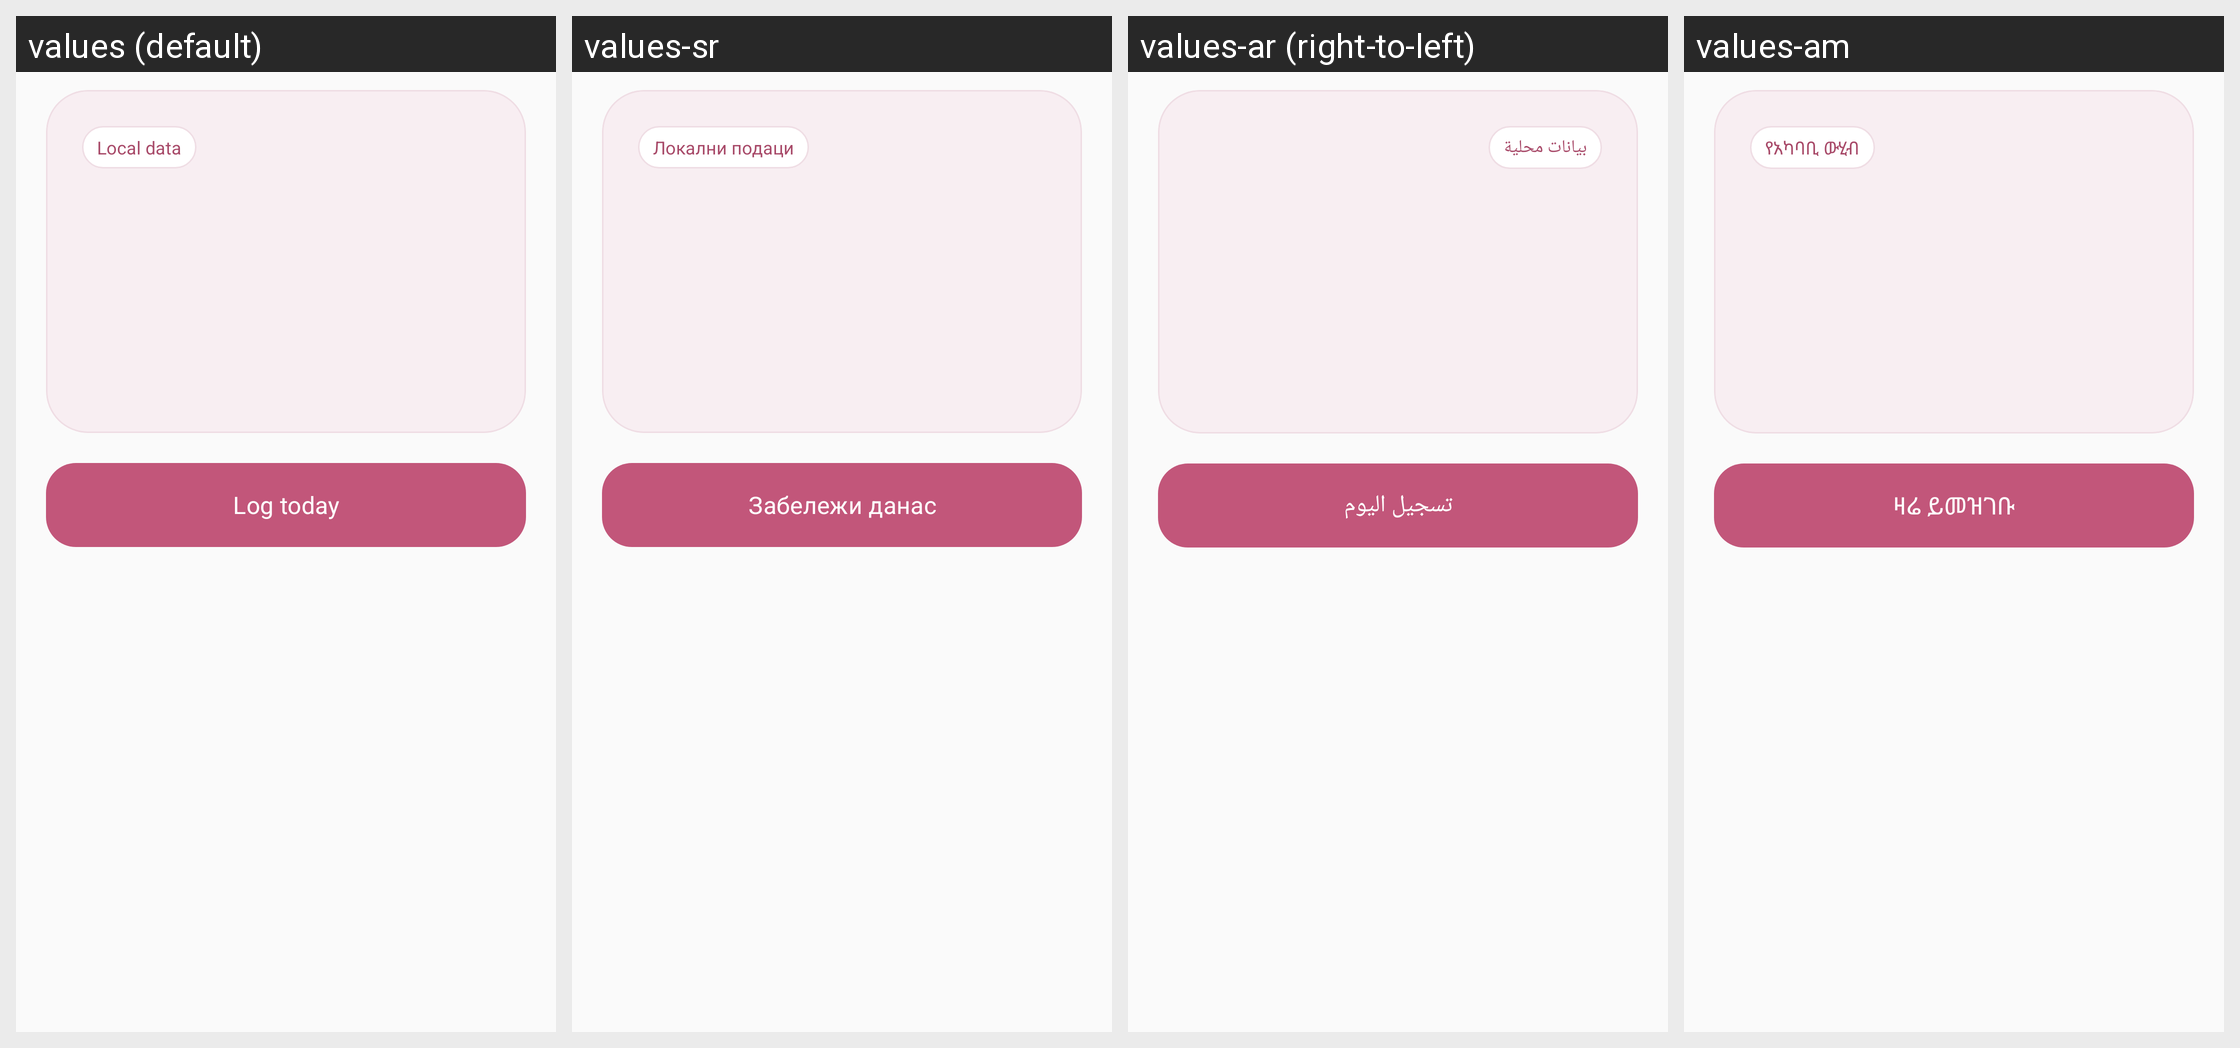

Here is an Android app screen in its default locale and in the app's own translations. Write out the translated-string differences for the strings that appear on this screen.
Android screen res/layout/fragment_home.xml rendered under 4 locales, left to right: values (default), values-sr, values-ar (right-to-left), values-am. Device: Nexus 5 (rendered at 1080×1920; each locale shown at half size, 540×960, under a caption strip naming it); theme Theme.Luna.
Other locales in the repository, not shown: values-bg, values-bn, values-ca, values-cs, values-da, values-de, values-el, values-es, values-es-rMX, values-et, values-fa, values-fi, values-fr, values-fr-rCA, values-hi, values-hr, values-hu, values-id, values-in, values-it, values-iw, values-ja, values-ko, values-lt, values-lv, values-mk, values-ms, values-nb, values-nl, values-pl, values-pt-rBR, values-pt-rPT, values-ro, values-ru, values-sk, values-sl, values-sq, values-sv, values-th, values-tr, values-uk, values-ur, values-vi, values-zh-rCN, values-zh-rTW.
Strings drawn on this screen, with the default value and each locale's value (text and hints the layout hard-codes, and strings that could not be matched under every locale, appear in the picture but are not listed):

privacy_local_badge
  values: Local data
  values-sr: Локални подаци
  values-ar: بيانات محلية
  values-am: የአካባቢ ውሂብ

log_today_button
  values: Log today
  values-sr: Забележи данас
  values-ar: تسجيل اليوم
  values-am: ዛሬ ይመዝገቡ
